Run: headless pygame with SDL's dummy video driver; simulated clock (each Clock.tick advances the game by its frame time, no real sleeping); random seed 0; keys injected as events and as key.get_pressed() state; no mouse input.
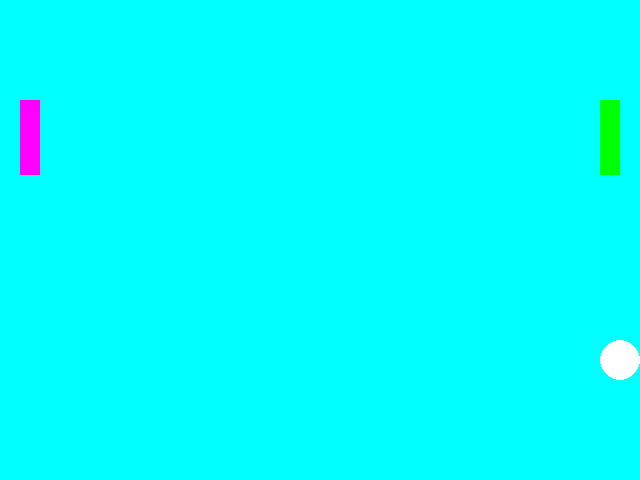
Frame 1 of 4 · flips 1–60 · no input
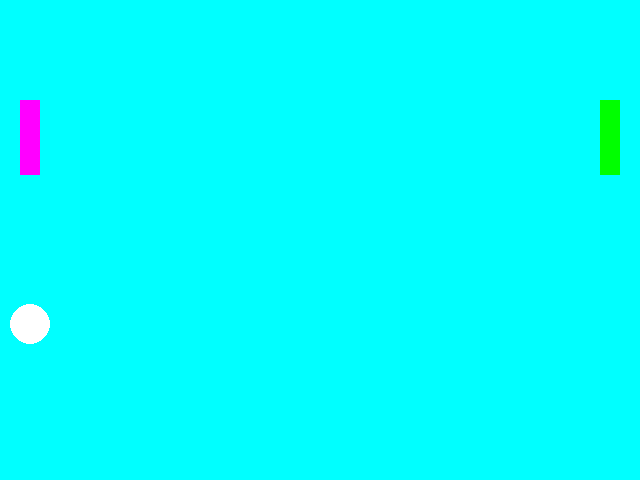
Frame 2 of 4 · flips 61–180 · tapped SPACE, RETURN · held RIGHT (→), D
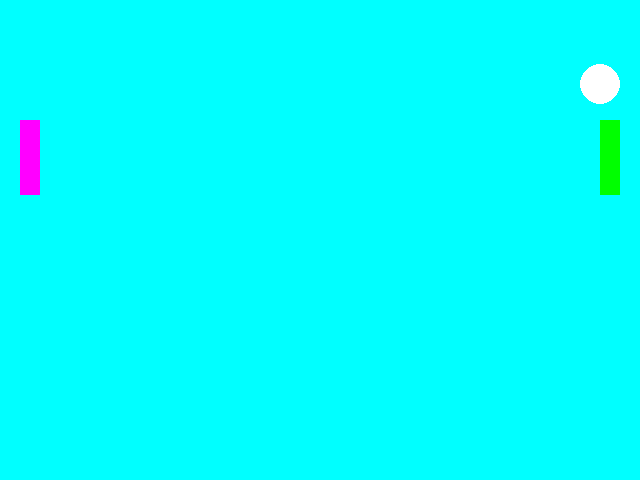
Frame 3 of 4 · flips 181–300 · held DOWN (↓), S
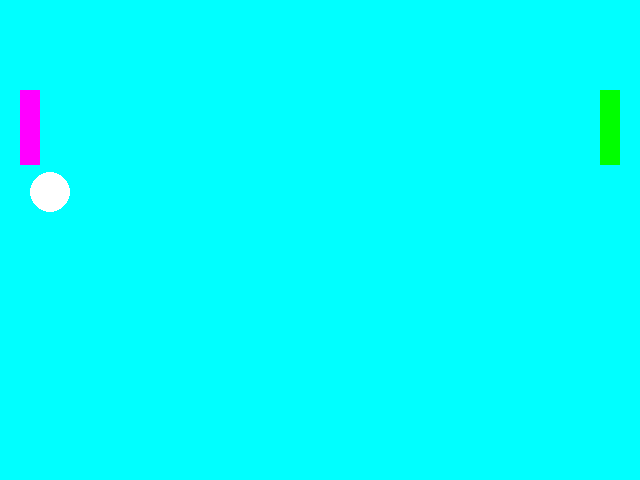
Frame 4 of 4 · flips 301–420 · held LEFT (←), A, UP (↑), W

The pygame program that drew these frames:

# TODO: Copy all of your   05-Animation.py   program and put it below this comment.
import pygame
import sys
from pygame.locals import *

screenSize = (640, 480)
backgroundColor = (0, 255, 255)
circleColor = (255, 255, 255)
circleRadius = 20
circleX=320
circleY=240
circleXSpeed=5
circleYSpeed=2
rectX=600
rectx2=20
rectY = 100

rect2Y=100
rectSpeed = 5

pygame.init()
pygame.display.set_caption('Pong!')
pygame.key.set_repeat(1,10)

screen = pygame.display.set_mode(screenSize)
clock = pygame.time.Clock()
while True:
    clock.tick(60)
    for event in pygame.event.get():
        if event.type == pygame.QUIT:
            sys.exit()
        pressed_keys = pygame.key.get_pressed()
        if pressed_keys[K_UP]:
            rectY = rectY - rectSpeed
        if pressed_keys[K_DOWN]:
            rectY = rectY + rectSpeed
        if pressed_keys[K_w]:
            rect2Y=rect2Y-rectSpeed
        if pressed_keys[K_s]:
            rect2Y=rect2Y+rectSpeed
    # fill background before drawing
    screen.fill(backgroundColor)

    circleX=circleX+circleXSpeed
    if circleX > 620 or circleX < 20:
        circleXSpeed = -circleXSpeed

    circleY=circleY+circleYSpeed
    if circleY <20 or circleY>460:
        circleYSpeed=-circleYSpeed

    if rectY<0 or rectY >500:
        rectSpeed=-rectSpeed
    if rect2Y<0 or rect2Y>500:
        rectSpeed=-rectSpeed
    collided1 = pygame.Rect(rectX,rectY,20,75).collidepoint(circleX+circleRadius,circleY)
    collided2 = pygame.Rect(rectx2, rect2Y, 20, 75).collidepoint(circleX -circleRadius, circleY)
    if collided1 or collided2:
        circleXSpeed =circleXSpeed *-1
    pygame.draw.circle(screen, circleColor, (circleX, circleY), circleRadius)
    pygame.draw.rect(screen, (0, 255, 0), (rectX, rectY, 20, 75))
    pygame.draw.rect(screen,(255,0,255),(rectx2,rect2Y,20,75))

    pygame.display.update()
